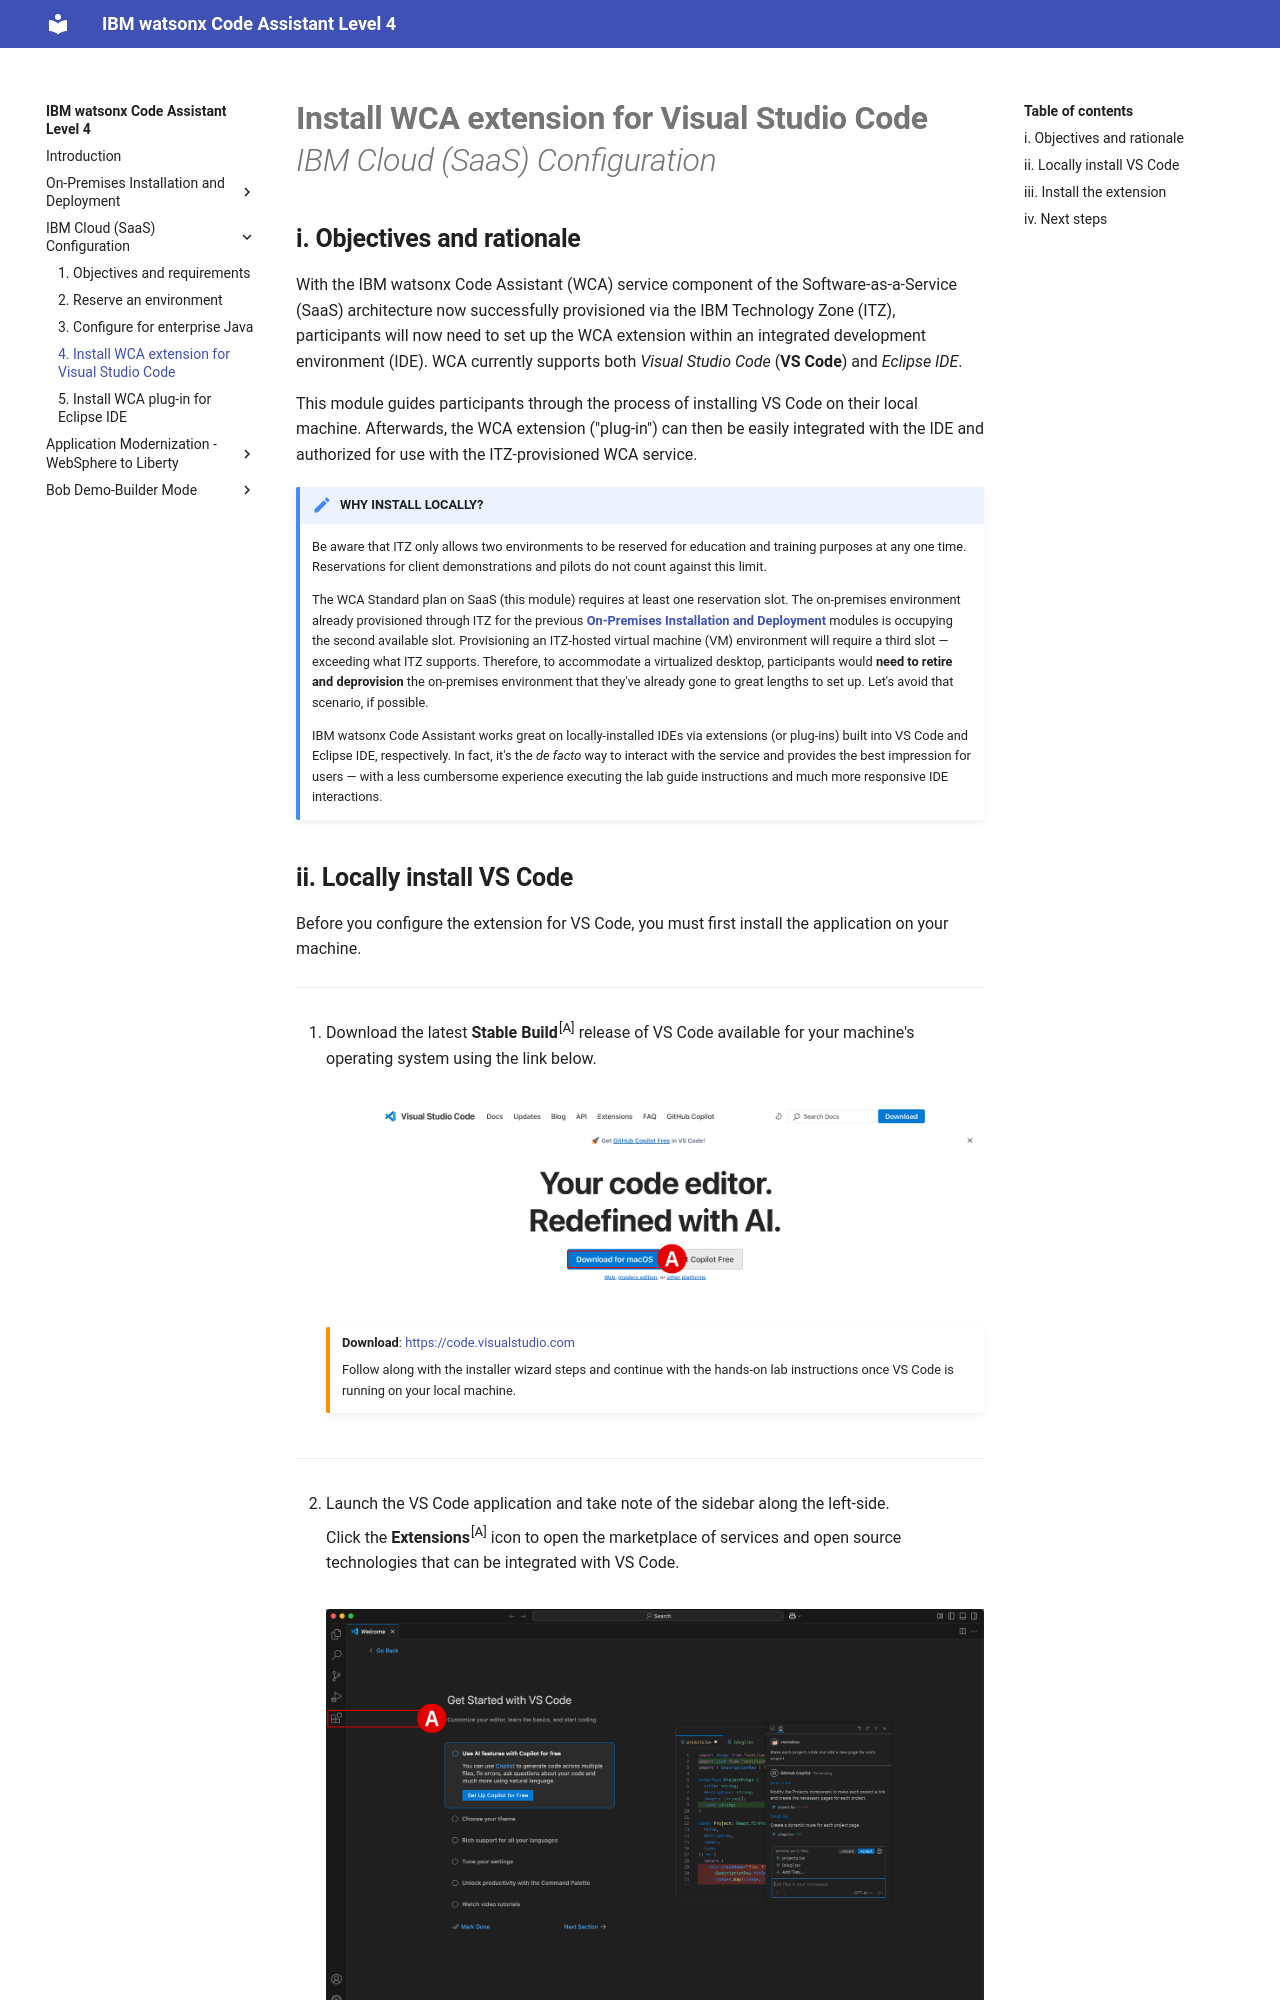

repository: IBM/wca-l4 · page: saas/4/index.html · generator: mkdocs

# **Install WCA extension for Visual Studio Code**</br>*IBM Cloud (SaaS) Configuration*

## **i. Objectives and rationale**

With the IBM watsonx Code Assistant (WCA) service component of the Software-as-a-Service (SaaS) architecture now successfully provisioned via the IBM Technology Zone (ITZ), participants will now need to set up the WCA extension within an integrated development environment (IDE). WCA currently supports both *Visual Studio Code* (**VS Code**) and *Eclipse IDE*.

This module guides participants through the process of installing VS Code on their local machine. Afterwards, the WCA extension ("plug-in") can then be easily integrated with the IDE and authorized for use with the ITZ-provisioned WCA service.

!!! note "WHY INSTALL LOCALLY?"
    Be aware that ITZ only allows two environments to be reserved for education and training purposes at any one time. Reservations for client demonstrations and pilots do not count against this limit.
    
    The WCA Standard plan on SaaS (this module) requires at least one reservation slot. The on-premises environment already provisioned through ITZ for the previous <a href="https://ibm.github.io/wca-l4/on-premises/1/" target="_blank">**On-Premises Installation and Deployment**</a> modules is occupying the second available slot. Provisioning an ITZ-hosted virtual machine (VM) environment will require a third slot — exceeding what ITZ supports. Therefore, to accommodate a virtualized desktop, participants would **need to retire and deprovision** the on-premises environment that they've already gone to great lengths to set up. Let's avoid that scenario, if possible.

    IBM watsonx Code Assistant works great on locally-installed IDEs via extensions (or plug-ins) built into VS Code and Eclipse IDE, respectively. In fact, it's the *de facto* way to interact with the service and provides the best impression for users — with a less cumbersome experience executing the lab guide instructions and much more responsive IDE interactions.
